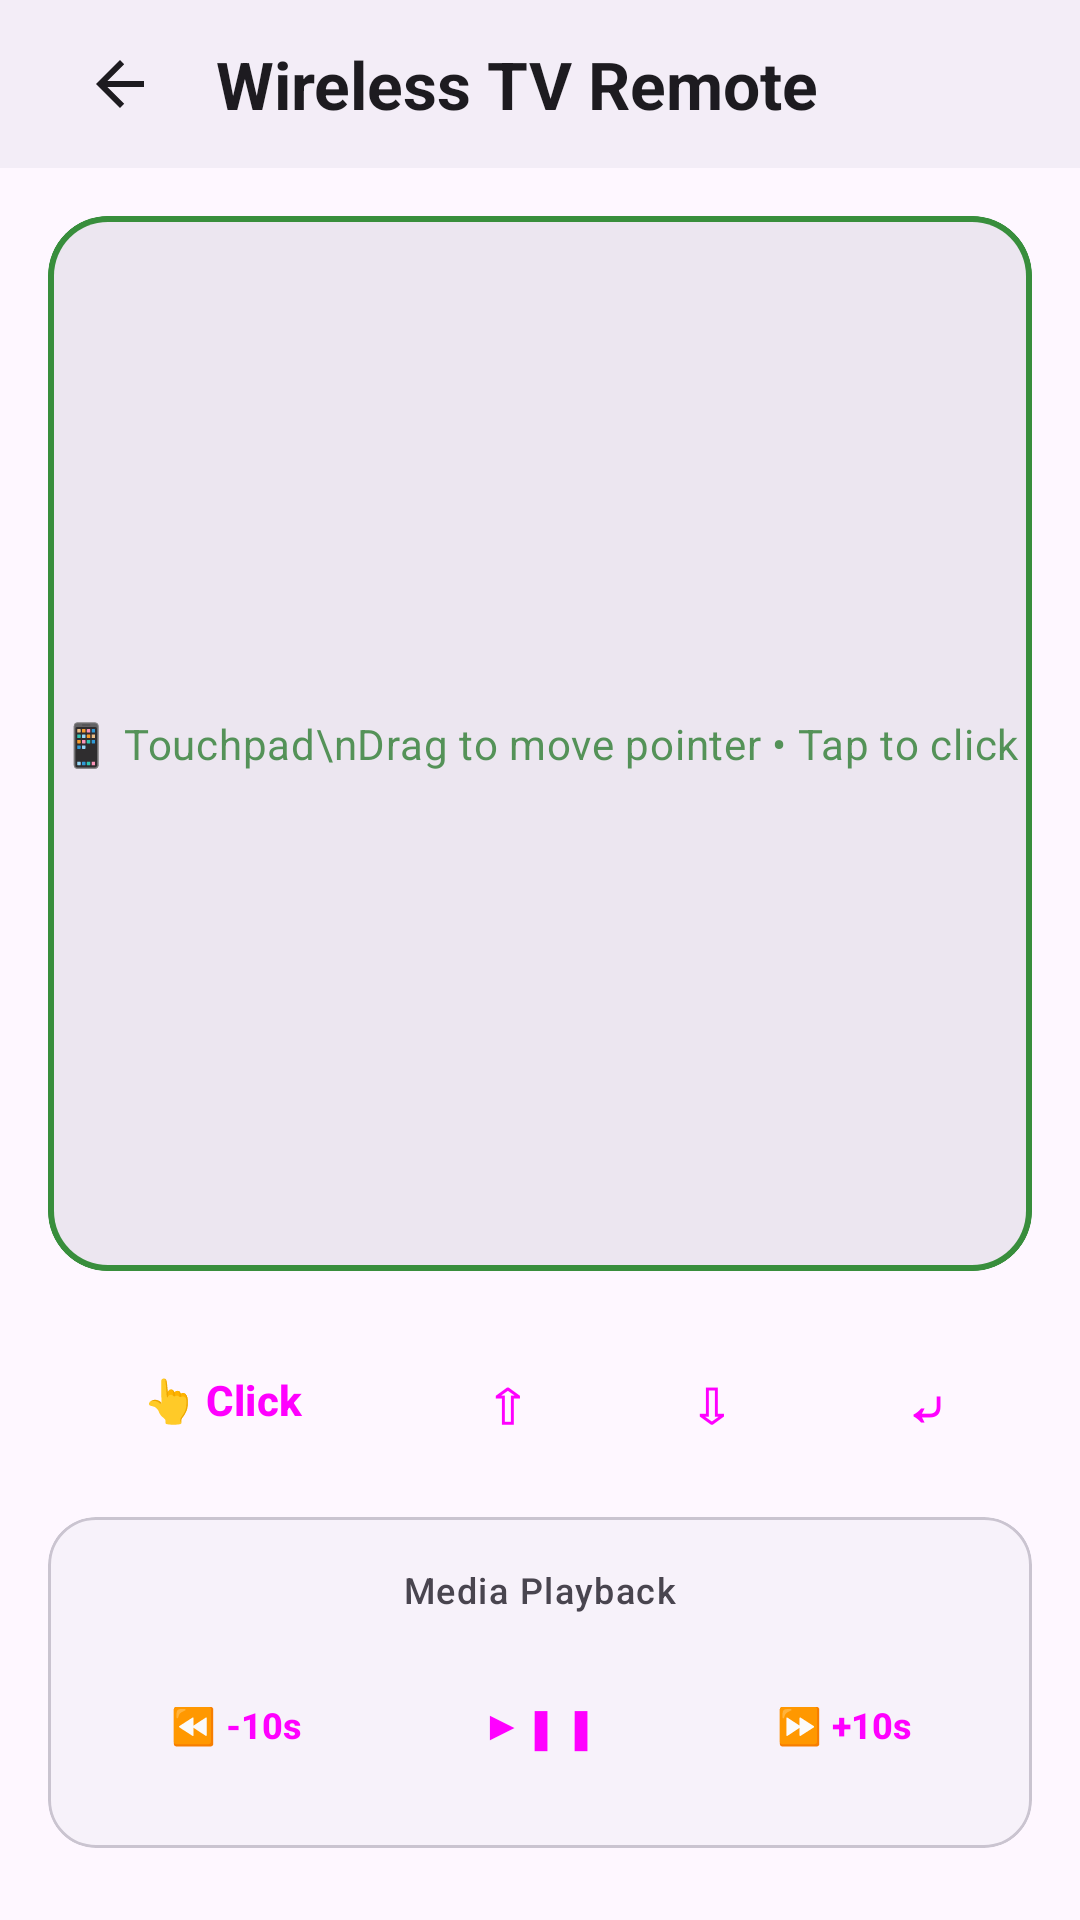

Reconstruct the res/layout file that produces this screen, plus the resources it refers to.
<!-- AndroidManifest.xml: activity theme Theme.LocalMediaServer -->
<!-- res/layout/activity_remote.xml -->
<?xml version="1.0" encoding="utf-8"?>
<LinearLayout xmlns:android="http://schemas.android.com/apk/res/android"
    xmlns:app="http://schemas.android.com/apk/res-auto"
    android:layout_width="match_parent"
    android:layout_height="match_parent"
    android:orientation="vertical"
    android:background="?attr/colorSurface">

    
    <LinearLayout
        android:layout_width="match_parent"
        android:layout_height="?android:attr/actionBarSize"
        android:orientation="horizontal"
        android:gravity="center_vertical"
        android:paddingHorizontal="16dp"
        android:background="?attr/colorSurfaceContainer">

        <ImageButton
            android:id="@+id/btn_back"
            android:layout_width="48dp"
            android:layout_height="48dp"
            android:background="?android:attr/selectableItemBackgroundBorderless"
            android:src="?android:attr/homeAsUpIndicator"
            android:contentDescription="Back to main console"
            android:tint="?attr/colorOnSurface"
            android:layout_marginEnd="8dp"/>

        <TextView
            android:layout_width="wrap_content"
            android:layout_height="wrap_content"
            android:text="Wireless TV Remote"
            style="@style/TextAppearance.Material3.TitleLarge"
            android:textStyle="bold"
            android:textColor="?attr/colorOnSurface"/>
    </LinearLayout>

    <LinearLayout
        android:layout_width="match_parent"
        android:layout_height="match_parent"
        android:orientation="vertical"
        android:padding="16dp">

        
        <com.google.android.material.card.MaterialCardView
            android:layout_width="match_parent"
            android:layout_height="0dp"
            android:layout_weight="1.6"
            app:cardBackgroundColor="?attr/colorSurfaceContainerLow"
            app:strokeColor="?attr/colorSecondary"
            app:strokeWidth="1.5dp"
            app:cardCornerRadius="20dp"
            android:layout_marginBottom="16dp"
            app:cardElevation="0dp">

            <RelativeLayout
                android:layout_width="match_parent"
                android:layout_height="match_parent">

                <View
                    android:id="@+id/touchpad_surface"
                    android:layout_width="match_parent"
                    android:layout_height="match_parent"
                    android:background="@drawable/touchpad_background"/>

                <TextView
                    android:layout_width="wrap_content"
                    android:layout_height="wrap_content"
                    android:layout_centerInParent="true"
                    android:text="📱 Touchpad\nDrag to move pointer • Tap to click"
                    style="@style/TextAppearance.Material3.BodyMedium"
                    android:textColor="?attr/colorOnSecondaryContainer"
                    android:gravity="center"
                    android:lineSpacingMultiplier="1.2"
                    android:alpha="0.8" />
            </RelativeLayout>
        </com.google.android.material.card.MaterialCardView>

        
        <LinearLayout
            android:layout_width="match_parent"
            android:layout_height="wrap_content"
            android:orientation="horizontal"
            android:gravity="center"
            android:weightSum="4"
            android:layout_marginBottom="12dp">
            <Button
                android:id="@+id/remote_click"
                style="@style/Widget.Material3.Button"
                android:layout_width="0dp"
                android:layout_height="54dp"
                android:layout_weight="1.5"
                android:text="👆 Click"
                android:textStyle="bold"
                android:layout_marginEnd="6dp"
                android:padding="0dp"
                app:cornerRadius="12dp"/>
            <Button
                android:id="@+id/remote_scroll_up"
                style="@style/Widget.Material3.Button.TonalButton"
                android:layout_width="0dp"
                android:layout_height="54dp"
                android:layout_weight="0.8"
                android:text="⇧"
                android:textSize="20sp"
                android:textStyle="bold"
                android:layout_marginEnd="6dp"
                android:padding="0dp"
                app:cornerRadius="12dp"/>
            <Button
                android:id="@+id/remote_scroll_down"
                style="@style/Widget.Material3.Button.TonalButton"
                android:layout_width="0dp"
                android:layout_height="54dp"
                android:layout_weight="0.8"
                android:text="⇩"
                android:textSize="20sp"
                android:textStyle="bold"
                android:layout_marginEnd="6dp"
                android:padding="0dp"
                app:cornerRadius="12dp"/>
            <Button
                android:id="@+id/remote_back"
                style="@style/Widget.Material3.Button.OutlinedButton"
                android:layout_width="0dp"
                android:layout_height="54dp"
                android:layout_weight="0.9"
                android:text="⤶"
                android:textSize="18sp"
                android:textStyle="bold"
                android:padding="0dp"
                app:cornerRadius="12dp"/>
        </LinearLayout>

        
        <com.google.android.material.card.MaterialCardView
            android:layout_width="match_parent"
            android:layout_height="wrap_content"
            app:cardBackgroundColor="?attr/colorSurfaceContainerLow"
            app:strokeColor="?attr/colorOutlineVariant"
            app:strokeWidth="1dp"
            app:cardCornerRadius="16dp"
            android:layout_marginBottom="8dp"
            app:cardElevation="0dp">

            <LinearLayout
                android:layout_width="match_parent"
                android:layout_height="wrap_content"
                android:orientation="vertical"
                android:padding="16dp">

                <TextView
                    android:layout_width="wrap_content"
                    android:layout_height="wrap_content"
                    android:text="Media Playback"
                    style="@style/TextAppearance.Material3.LabelMedium"
                    android:textColor="?attr/colorOnSurfaceVariant"
                    android:layout_marginBottom="12dp"
                    android:layout_gravity="center_horizontal"/>

                <LinearLayout
                    android:layout_width="match_parent"
                    android:layout_height="wrap_content"
                    android:orientation="horizontal"
                    android:gravity="center"
                    android:weightSum="3">
                    <Button
                        android:id="@+id/remote_rewind"
                        style="@style/Widget.Material3.Button.TonalButton"
                        android:layout_width="0dp"
                        android:layout_height="50dp"
                        android:layout_weight="1"
                        android:text="⏪ -10s"
                        android:textSize="12sp"
                        android:textStyle="bold"
                        android:layout_marginEnd="4dp"
                        app:cornerRadius="12dp"/>
                    <Button
                        android:id="@+id/remote_play_pause"
                        style="@style/Widget.Material3.Button"
                        android:layout_width="0dp"
                        android:layout_height="50dp"
                        android:layout_weight="1"
                        android:text="▶▮▮"
                        android:textSize="13sp"
                        android:textStyle="bold"
                        android:layout_marginEnd="4dp"
                        android:layout_marginStart="4dp"
                        app:cornerRadius="12dp"/>
                    <Button
                        android:id="@+id/remote_forward"
                        style="@style/Widget.Material3.Button.TonalButton"
                        android:layout_width="0dp"
                        android:layout_height="50dp"
                        android:layout_weight="1"
                        android:text="⏩ +10s"
                        android:textSize="12sp"
                        android:textStyle="bold"
                        android:layout_marginStart="4dp"
                        app:cornerRadius="12dp"/>
                </LinearLayout>
            </LinearLayout>
        </com.google.android.material.card.MaterialCardView>

    </LinearLayout>
</LinearLayout>
<!-- resources referenced by this layout -->
<resources>
  <!-- drawable touchpad_background (drawable) -->
  <?xml version="1.0" encoding="utf-8"?>
  <layer-list xmlns:android="http://schemas.android.com/apk/res/android">
      
      <item>
          <shape android:shape="rectangle">
              <solid android:color="?attr/colorSecondary"/>
              <corners android:radius="20dp"/>
          </shape>
      </item>
      
      <item android:left="2dp" android:top="2dp" android:right="2dp" android:bottom="2dp">
          <shape android:shape="rectangle">
              <solid android:color="?attr/colorSurfaceContainerHigh"/>
              <corners android:radius="18dp"/>
          </shape>
      </item>
  </layer-list>
  <style name="Theme.LocalMediaServer" parent="Theme.Material3.DayNight.NoActionBar">
          
          <item name="colorPrimary">#2E7D32</item>
          <item name="colorOnPrimary">#FFFFFF</item>
          <item name="colorPrimaryContainer">#A5D6A7</item>
          <item name="colorOnPrimaryContainer">#1B5E20</item>
  
          <item name="colorSecondary">#388E3C</item>
          <item name="colorOnSecondary">#FFFFFF</item>
          <item name="colorSecondaryContainer">#C8E6C9</item>
          <item name="colorOnSecondaryContainer">#2E7D32</item>
  
          <item name="colorTertiary">#7C3AED</item>
          <item name="colorOnTertiary">#FFFFFF</item>
          <item name="colorTertiaryContainer">#DDD6FE</item>
          <item name="colorOnTertiaryContainer">#5B21B6</item>
  
          
          <item name="android:statusBarColor">?attr/colorSurfaceContainer</item>
          <item name="android:navigationBarColor">?attr/colorSurfaceContainer</item>
      </style>
</resources>
